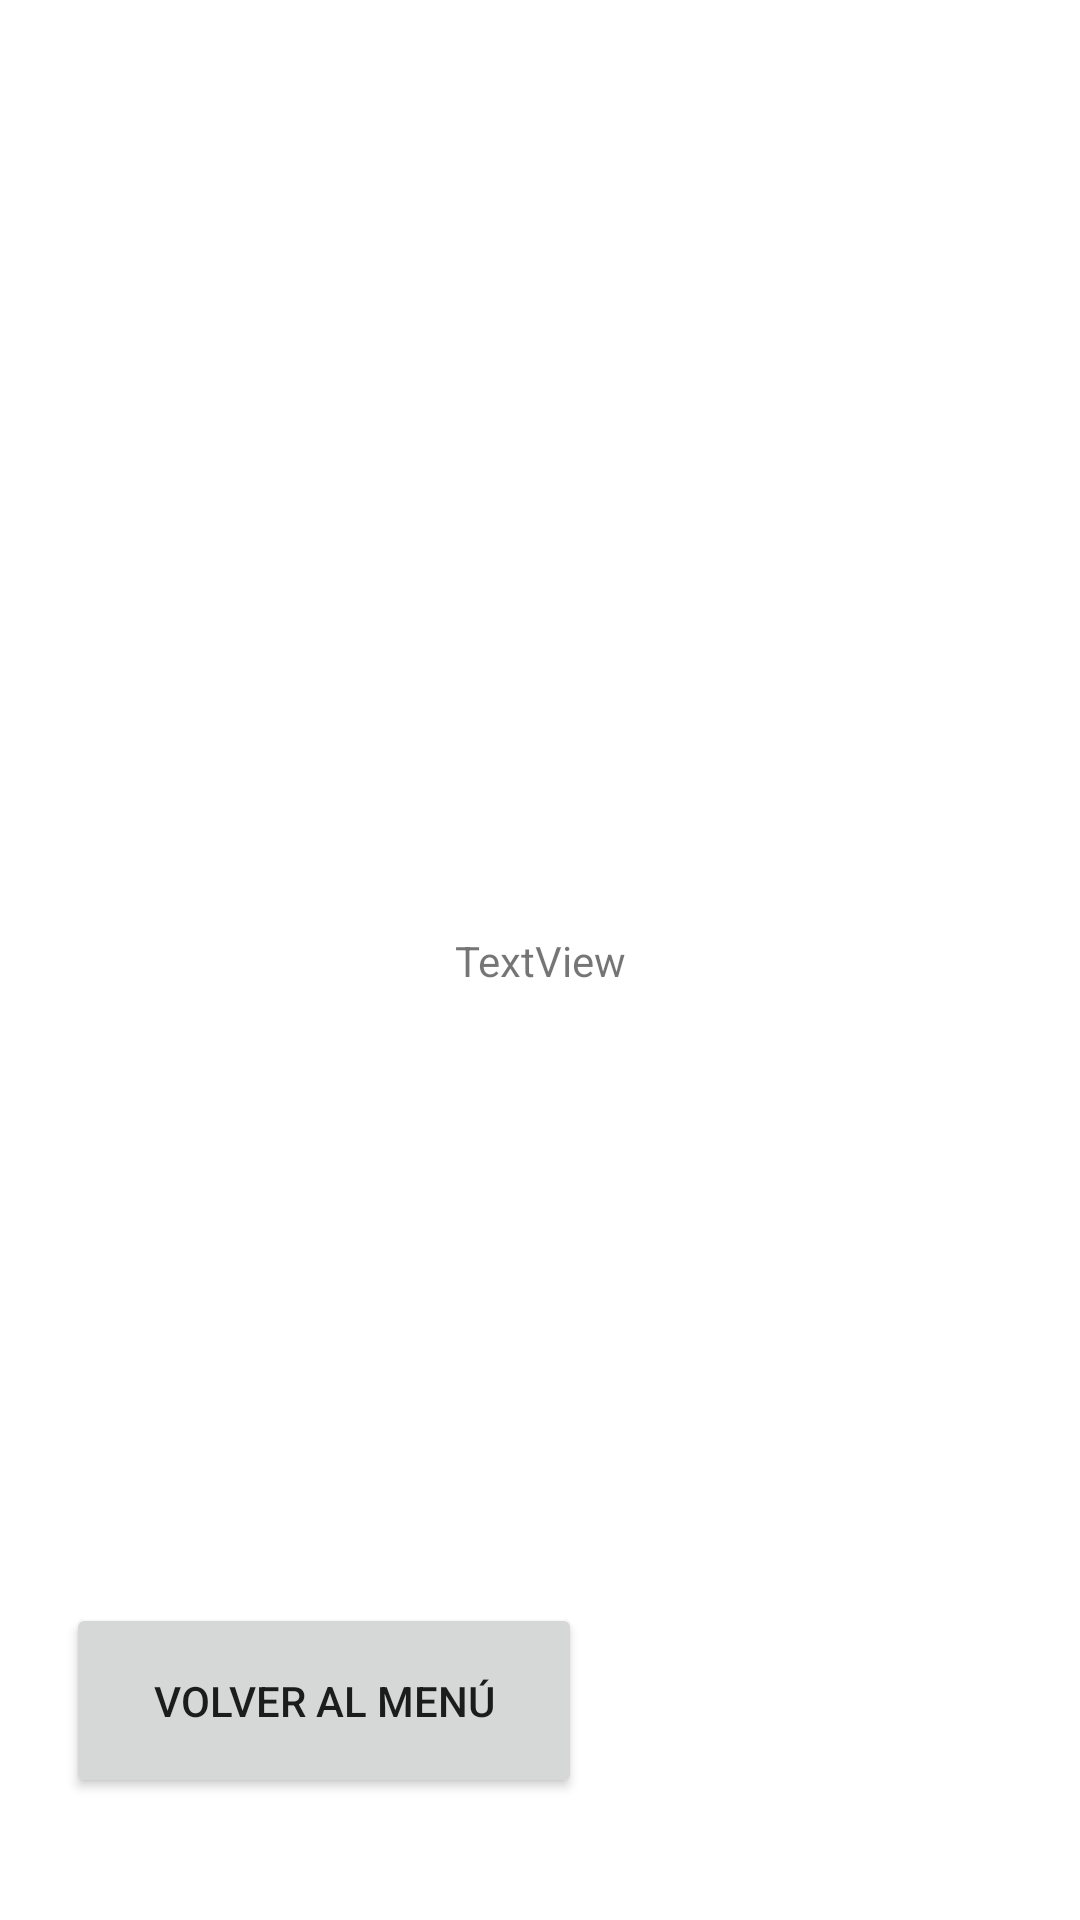

Android layout source for this screen:
<!-- AndroidManifest.xml: application theme Theme.MultiGameApp -->
<!-- res/layout/activity_info.xml -->
<?xml version="1.0" encoding="utf-8"?>
<androidx.constraintlayout.widget.ConstraintLayout xmlns:android="http://schemas.android.com/apk/res/android"
    xmlns:app="http://schemas.android.com/apk/res-auto"
    xmlns:tools="http://schemas.android.com/tools"
    android:layout_width="match_parent"
    android:layout_height="match_parent"
    tools:context=".InfoActivity">
    <Button
        android:id="@+id/btn_info_return"
        android:layout_width="172dp"
        android:layout_height="65dp"
        android:text="@string/txt_return"
        app:layout_constraintBottom_toBottomOf="parent"
        app:layout_constraintEnd_toEndOf="parent"
        app:layout_constraintHorizontal_bias="0.117"
        app:layout_constraintStart_toStartOf="parent"
        app:layout_constraintTop_toTopOf="parent"
        app:layout_constraintVertical_bias="0.929" />

    <TextView
        android:id="@+id/txtV_info_gameName"
        android:layout_width="wrap_content"
        android:layout_height="wrap_content"
        android:text="TextView"
        app:layout_constraintBottom_toBottomOf="parent"
        app:layout_constraintEnd_toEndOf="parent"
        app:layout_constraintStart_toStartOf="parent"
        app:layout_constraintTop_toTopOf="parent" />
</androidx.constraintlayout.widget.ConstraintLayout>
<!-- resources referenced by this layout -->
<resources>
  <string name="txt_return">Volver al Menú</string>
  <style name="Theme.MultiGameApp" parent="Theme.MaterialComponents.DayNight.DarkActionBar">
          
          <item name="colorPrimary">@color/purple_500</item>
          <item name="colorPrimaryVariant">@color/purple_700</item>
          <item name="colorOnPrimary">@color/white</item>
          
          <item name="colorSecondary">@color/teal_200</item>
          <item name="colorSecondaryVariant">@color/teal_700</item>
          <item name="colorOnSecondary">@color/black</item>
          
          <item name="android:statusBarColor" tools:targetApi="l">?attr/colorPrimaryVariant</item>
          
      </style>
  <!-- not gathered from this repository: default colours our renderer supplied (Android Studio template values) -->
  <color name="purple_500">#FF6200EE</color>
  <color name="purple_700">#FF3700B3</color>
  <color name="teal_200">#FF03DAC5</color>
  <color name="teal_700">#FF018786</color>
  <color name="black">#FF000000</color>
  <color name="white">#FFFFFFFF</color>
</resources>
